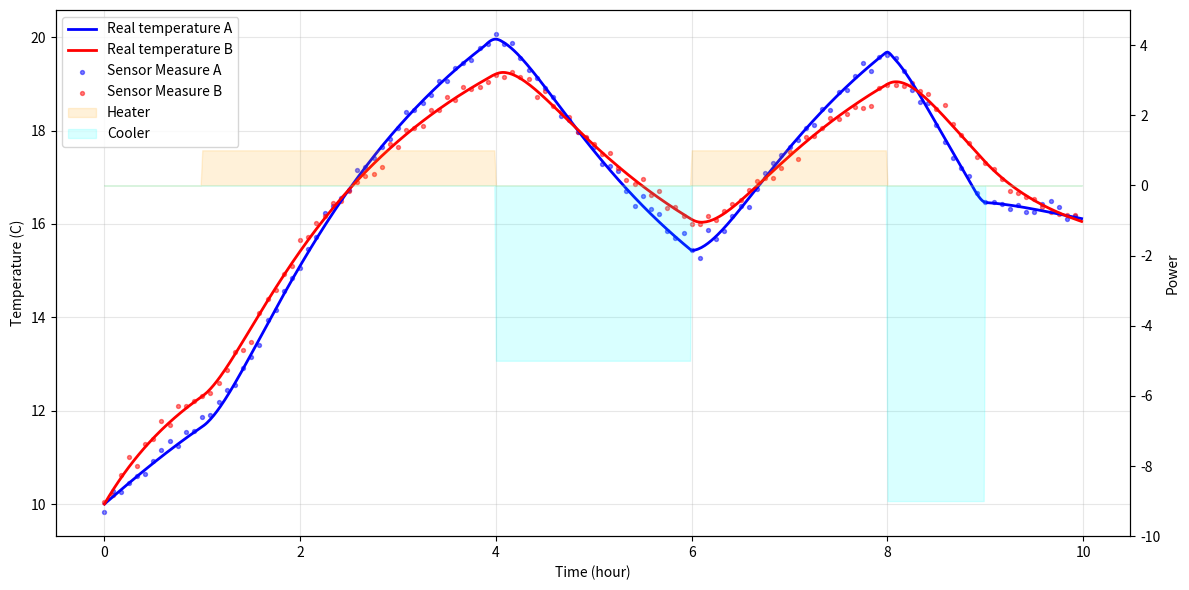

The script that saved this image:
"""
Simulatore di una stanza
"""
import numpy as np
import matplotlib.pyplot as plt
from scipy.integrate import solve_ivp

#Parametri fisici
alpha1 = 0.001 # Quanto velocemente A reagisce ai cambiamenti
alpha2 = 0.1 # Coefficiente di scambio termico tra la stanza A e l'esterno
alpha3 = 0.1 # Scambio termico tra le due stanze
alpha4 = 0.002 # Quanto velocemente B reagisce ai cambiamenti
alpha5 = 0.1 # Coefficiente di scambio termico tra la stanza B e l'esterno
alpha6 = 0.001 # Velocita' di riscaldamento degli heater
alpha7 = 1.0 # Potenza massima heater A
alpha8 = 0.5 # Potenza massima heater B
alpha9 = 0.1 # Efficienza del cooler
T_out = 15  # Temperatura esterna
H_max = 1.0  # Potenza massima del riscaldatore
sigma = 0.1

def get_cooler_power(t, actions):
    # Dato un tempo t, restituisce la potenza del raffreddatore 
    # guardando l'ultima azione eseguita prima di t
    current_power = 0 

    for action_time, heater, cooler in actions:
        if t >= action_time:
            current_power = cooler
        else:
            break

    return alpha9 * current_power

def get_heater_ref(t, actions):
    # Dato un tempo t, verifica se heater e' accesso o spento
    current_state = False # Stato iniziale

    for action_time, heater, cooler in actions:
        if t >= action_time:
            current_state = heater
        else:
            break

    return 1.0 if current_state else 0.0

# Equazione differenziale
def deriv(t, y, actions):
    T_A = y[0] # Temperatura corrente stanza A
    T_B = y[1] # Temperatura corrente stanza B    
    H_A = y[2] # Potenza del riscaldatore A al tempo t
    H_B = y[3] # Potenza del riscaldatore B al tempo t
    
    heater_ref = get_heater_ref(t, actions) # 1 o 0
    C = get_cooler_power(t, actions) # Potenza del cooler al tempo t
    
    dTdt_A = alpha1 * (alpha2 * (T_out - T_A) + H_A - C + alpha3 * (T_B - T_A)) # Differenza di temperatura al secondo in questo istante nella stanza A
    dTdt_B = alpha4 * (alpha5 * (T_out - T_B) + H_B + alpha3 * (T_A - T_B)) # Differenza di temperatura al secondo in questo istante nella stanza B
    dHdt_A = alpha6 *  (alpha7 * heater_ref - H_A) # Inerzia di heater A
    dHdt_B = alpha6 *  (alpha8 * heater_ref - H_B) # Inerzia di heater B

    return [dTdt_A, dTdt_B, dHdt_A, dHdt_B]

if __name__ == '__main__':
    # Definizione delle azioni (istante, heater (acceso/spento), potenza del cooler (0-9))
    actions = [
        (0, False, 0),
        (3600, True, 0),
        (14400, False, 5),
        (21600, True, 0),
        (28800, False, 9),
        (32400, False, 0),
    ]
    #Condizioni iniziali
    T_A_initial = 10.0 
    T_B_initial = 10.0 
    t_start = 0
    t_end = 36000
    t_eval = np.arange(t_start, t_end, 60) # Punti in cui si vuole conoscere la temperatura (ogni 60 secondi)

    # Integrazione della derivata con solve_ivp
    solution = solve_ivp(
        fun = deriv, # Funzione che calcola le derivate
        t_span = [t_start, t_end], # Intervallo di tempo
        y0 = [T_A_initial, T_B_initial, 0, 0], 
        t_eval = t_eval,
        method = 'RK45',
        args = (actions, ),
    )

    times = solution.t  # Array dei tempi
    temp_A = solution.y[0]  # Temperature stanza A
    temp_B = solution.y[1]  # Temperature stanza B
    heat_A = solution.y[2]  # Potenza effettiva heater A nel tempo
    heat_B = solution.y[3]  # Potenza effettiva heater B nel tempo


    # Aggiunta del rumore
    measured_A_temp = temp_A + np.random.normal(0, sigma, size = len(temp_A))
    measured_B_temp = temp_B + np.random.normal(0, sigma, size = len(temp_B))

    # Restituisce la potenza del riscaldatore ad ogni momento
    heater_state = np.array([get_heater_ref(t, actions) for t in times])
    cooler_state = np.array([get_cooler_power(t, actions) for t in times])

    hour = times / 3600

    # Stampa
    time_step = np.arange(t_start, t_end + 1, 1800)
    print(f"{'Hour':>6} | {'T A real':>10} | {'T A Measured':>10} | {'T B real':>10} | {'T B Measured':>10} |  {'Heater':>12} | {'Cooler':>10}")

    for step in time_step:
        idx = np.argmin(np.abs(times - step))
        hour_stamp = step / 3600
        heater = "ON" if get_heater_ref(step, actions) > 0 else "OFF"
        cooler_val = get_cooler_power(step, actions) / alpha9
        print(f"{hour_stamp:5.1f}h | {temp_A[idx]:9.4f} C | {measured_A_temp[idx]:9.4f} C | {temp_B[idx]:9.4f} C | {measured_B_temp[idx]:9.4f} C  | {heater:>12} | {cooler_val:>8.0f}/9")

    print(f"Final real temperature: A = {temp_A[-1]:.4f} C, B = {temp_B[-1]:.4f} C")

    # Grafico
    fig, ax1 = plt.subplots(figsize=(12,6))
    
    # Temperature 
    ax1.plot(hour, temp_A, 'b-', linewidth=2, label='Real temperature A')
    ax1.plot(hour, temp_B, 'r-', linewidth=2, label='Real temperature B')
    ax1.scatter(hour[::5], measured_A_temp[::5], c='blue', s=8, alpha=0.5, label='Sensor Measure A')
    ax1.scatter(hour[::5], measured_B_temp[::5], c='red', s=8, alpha=0.5, label='Sensor Measure B')
    ax1.set_ylabel('Temperature (C)')
    ax1.set_xlabel('Time (hour)')
    ax1.tick_params(axis='y')
    ax1.grid(True, alpha=0.3)
    
    # Attuatori 
    ax2 = ax1.twinx()
    ax2.fill_between(hour, 0, heater_state, alpha=0.15, color='orange', label='Heater')
    cooler_setpoint = cooler_state / alpha9
    ax2.fill_between(hour, 0, -cooler_setpoint, alpha=0.15, color='cyan', label='Cooler')
    ax2.set_ylabel('Power')
    ax1.tick_params(axis='y')
    ax2.set_ylim(-10, 5)

    lines1, labels1 = ax1.get_legend_handles_labels()
    lines2, labels2 = ax2.get_legend_handles_labels()
    ax1.legend(lines1 + lines2, labels1 + labels2, loc='upper left')

    plt.tight_layout()
    plt.show()
